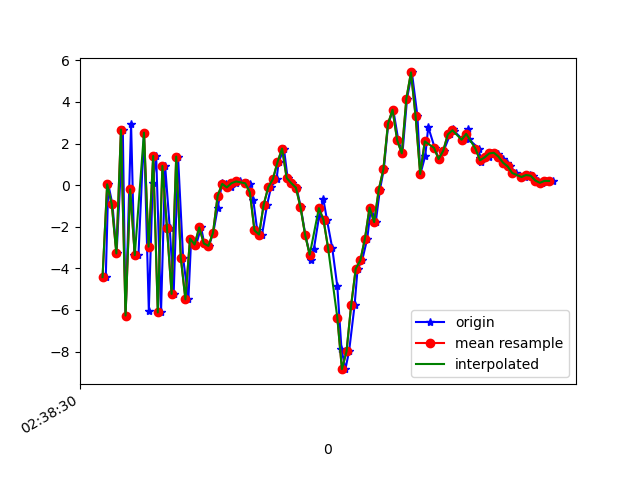

The data file committed next to this chart (first rows):
1617849510194, 545153750069175, -4.4205465, -0.9030925, 5.755167
1617849510205, 545153769299945, 0.04013, 0.2278, -6.581
1617849510223, 545153788530715, -0.924, -0.1127, 8.159
1617849510241, 545153807761485, -3.282, -0.6176, -7.502
1617849510268, 545153826992255, 2.672, 0.7556, 6.086
1617849510280, 545153846223025, -6.27, -0.8147, -1.532
1617849510304, 545153865453795, 2.936, 0.8325, -2.633
1617849510318, 545153884684565, -3.341, -0.1691, 7.635
1617849510336, 545153903915335, -3.365, -0.4177, -6.955
1617849510360, 545153923146105, 2.526, 0.7849, 5.084
1617849510381, 545153942376875, -6.036, -0.5883, 2.426
1617849510398, 545153961607645, 0.1211, 0.5851, -6.373
1617849510413, 545153980838415, 1.406, 0.6196, 8.18
1617849510434, 545154000069185, -6.12, -0.7348, -2.081
1617849510452, 545154019299955, 0.9263, 0.6873, -3.543
1617849510472, 545154038530725, -2.07, 0.2016, 8.344
1617849510489, 545154057761495, -5.228, -0.446, -5.069
1617849510508, 545154076992265, 1.374, 1.489, -0.7916
1617849510530, 545154096223035, -3.494, 1.332, 7.26
1617849510553, 545154115453805, -5.489, 2.533, -5.9
1617849510565, 545154134684575, -2.566, 4.958, -1.138
1617849510587, 545154153915345, -2.856, 4.568, -0.3782
1617849510608, 545154173146115, -2.033, 3.734, 0.006441
1617849510622, 545154192376885, -2.805, 3.947, 0.5609
1617849510642, 545154211607655, -2.92, 3.008, 1.748
1617849510661, 545154230838425, -2.291, 0.3639, 3.449
1617849510680, 545154250069195, -1.116, -1.981, 3.901
1617849510699, 545154269299965, 0.09566, -2.794, 4.387
1617849510717, 545154288530735, 0.06307, -2.891, 4.203
1617849510737, 545154307761505, -0.1076, -2.256, 3.778
1617849510758, 545154326992275, 0.09318, -2.265, 3.635
1617849510778, 545154346223045, 0.1791, -2.138, 3.368
1617849510806, 545154365453815, 0.09049, -1.136, 2.698
1617849510820, 545154384684585, 0.0348, 0.06399, 1.825
1617849510835, 545154403915355, -0.7261, -0.1235, 0.09458
1617849510852, 545154423146125, -2.173, 0.1042, -2.267
1617849510873, 545154442376895, -2.376, 1.021, -4.88
1617849510895, 545154461607665, -0.9381, 2.218, -5.942
1617849510912, 545154480838435, -0.09599, 2.991, -5.301
1617849510936, 545154500069205, 0.2899, 2.535, -5.064
1617849510945, 545154519299975, 1.102, 2.626, -5.555
1617849510968, 545154538530745, 1.758, 3.208, -6.146
1617849510984, 545154557761515, 0.3414, 3.082, -6.094
1617849511003, 545154576992285, 0.09643, 2.598, -6.71
1617849511023, 545154596223055, -0.1177, 2.6, -6.936
1617849511041, 545154615453825, -1.058, 2.488, -7.137
1617849511061, 545154634684595, -2.385, 1.931, -6.893
1617849511086, 545154653915365, -3.599, 0.2239, -5.504
1617849511098, 545154673146135, -3.088, -1.42, -3.454
1617849511120, 545154692376905, -1.552, -1.211, -2.164
1617849511139, 545154711607675, -0.6571, -1.251, -0.5507
1617849511155, 545154730838445, -1.67, -3.033, -2.374
1617849511178, 545154750069215, -3.03, -4.641, -0.7357
1617849511200, 545154769299985, -4.872, -1.027, 3.744
1617849511218, 545154788530755, -7.866, 2.356, 8.781
1617849511235, 545154807876735, -8.848, 5.202, 11.37
1617849511251, 545154827107505, -7.995, 4.495, 12.32
1617849511275, 545154846338275, -5.778, 0.858, 13.49
1617849511288, 545154865569045, -4.019, -1.994, 12.87
1617849511308, 545154884799815, -3.613, -1.841, 11.07
1617849511330, 545154904030585, -2.571, -0.5382, 7.918
... 41 more rows
